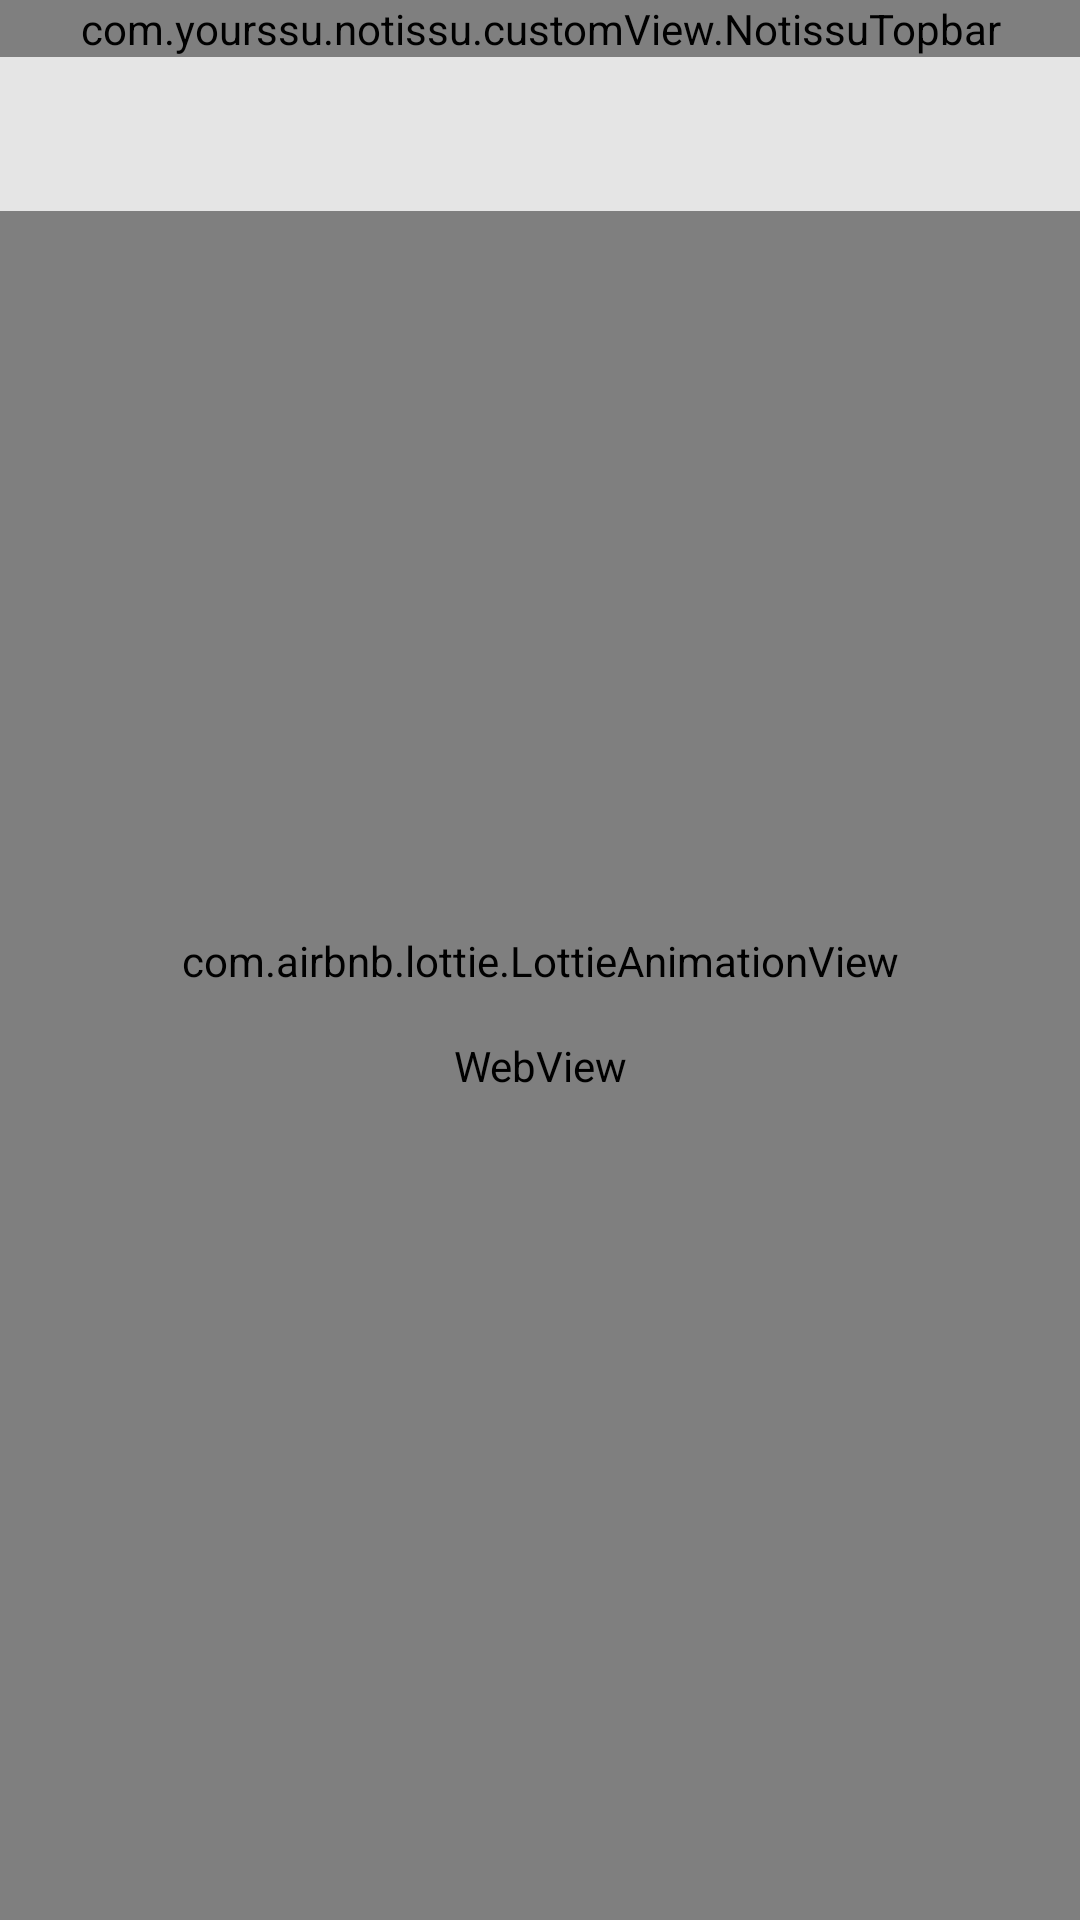

Layout XML and referenced resources for this Android screen:
<!-- AndroidManifest.xml: application theme AppTheme -->
<!-- res/layout/activity_noti_detail.xml -->
<?xml version="1.0" encoding="utf-8"?>
<layout>
    <data>
        <import type="android.view.View"/>
        <variable
            name="activity"
            type="com.yourssu.notissu.feature.notiDetail.NotiDetailActivity" />

        <variable
            name="isBookmarked"
            type="Boolean" />
    </data>

    <androidx.constraintlayout.widget.ConstraintLayout xmlns:android="http://schemas.android.com/apk/res/android"
        xmlns:app="http://schemas.android.com/apk/res-auto"
        xmlns:tools="http://schemas.android.com/tools"
        android:layout_width="match_parent"
        android:layout_height="match_parent"
        tools:context=".feature.notiDetail.NotiDetailActivity">

        <com.yourssu.notissu.customView.NotissuTopbar
            android:id="@+id/notiDetailTobBar"
            android:layout_width="match_parent"
            android:layout_height="wrap_content"
            app:layout_constraintEnd_toEndOf="parent"
            app:layout_constraintStart_toStartOf="parent"
            app:layout_constraintTop_toTopOf="parent"
            app:setBackButton="true"
            app:setLinkButton="true"
            app:setBookmarkButton="true"
            app:isChecked="@{isBookmarked}"/>

        <LinearLayout
            android:id="@+id/detailSimpleInfo"
            android:layout_width="match_parent"
            android:layout_height="wrap_content"
            android:orientation="vertical"
            android:background="@color/grey"
            android:paddingTop="8dp"
            android:paddingBottom="8dp"
            android:paddingStart="16dp"
            android:paddingEnd="16dp"
            app:layout_constraintEnd_toEndOf="parent"
            app:layout_constraintStart_toStartOf="parent"
            app:layout_constraintTop_toBottomOf="@+id/notiDetailTobBar">

            <TextView
                android:id="@+id/detailTitle"
                android:layout_width="match_parent"
                android:layout_height="wrap_content"
                android:textColor="@color/black"
                android:textSize="14dp"
                android:maxLines="1"
                android:ellipsize="end"
                tools:text="2020년 2월 졸업예정자 교원자격 무시험 검정원 우와 어쩌구 저쩌구" />

            <TextView
                android:id="@+id/detailDate"
                android:layout_width="match_parent"
                android:layout_height="wrap_content"
                android:maxLines="1"
                android:textSize="12dp"
                android:ellipsize="end"
                tools:text="2019.12.17 12:11" />
        </LinearLayout>


        <WebView
            android:id="@+id/notiMainText"
            android:layout_width="match_parent"
            android:layout_height="0dp"
            app:layout_constraintTop_toBottomOf="@+id/detailSimpleInfo"
            app:layout_constraintBottom_toTopOf="@+id/fileList"/>

        <LinearLayout
            android:id="@+id/fileList"
            android:visibility="gone"
            tools:visibility="visible"
            android:layout_width="match_parent"
            android:layout_height="@dimen/file_layout_height"
            app:layout_constraintEnd_toEndOf="parent"
            app:layout_constraintStart_toStartOf="parent"
            app:layout_constraintBottom_toBottomOf="parent"
            android:orientation="vertical">
            <View
                android:layout_width="match_parent"
                android:layout_height="10dp"
                android:background="@color/grey"/>

            <androidx.recyclerview.widget.RecyclerView
                android:id="@+id/fileRecycler"
                android:layout_width="match_parent"
                android:layout_height="match_parent"
                tools:listitem="@layout/item_file" />
        </LinearLayout>

        <com.airbnb.lottie.LottieAnimationView
            android:id="@+id/detailAnimationView"
            android:layout_gravity="center"
            android:layout_width="wrap_content"
            android:layout_height="wrap_content"
            app:layout_constraintStart_toStartOf="parent"
            app:layout_constraintBottom_toBottomOf="parent"
            app:layout_constraintEnd_toEndOf="parent"
            app:layout_constraintTop_toTopOf="parent"
            app:lottie_autoPlay="false"
            app:lottie_fileName="notissu_anim.json"
            app:lottie_loop="true"/>

    </androidx.constraintlayout.widget.ConstraintLayout>
</layout>
<!-- res/layout/item_file.xml (included above) -->
<?xml version="1.0" encoding="utf-8"?>
<androidx.constraintlayout.widget.ConstraintLayout xmlns:android="http://schemas.android.com/apk/res/android"
    xmlns:app="http://schemas.android.com/apk/res-auto"
    android:layout_width="match_parent"
    android:layout_height="wrap_content"
    xmlns:tools="http://schemas.android.com/tools">


    <TextView
        android:id="@+id/fileTitle"
        android:layout_width="0dp"
        android:layout_height="wrap_content"
        android:layout_marginStart="16dp"
        android:textColor="@color/black"
        android:textStyle="bold"
        android:textSize="16dp"
        android:maxLines="1"
        android:ellipsize="end"
        android:layout_marginTop="12dp"
        android:layout_marginBottom="12dp"
        app:layout_constraintStart_toStartOf="parent"
        app:layout_constraintEnd_toStartOf="@+id/downloadText"
        app:layout_constraintTop_toTopOf="parent"
        app:layout_constraintBottom_toBottomOf="parent"
        tools:text="첨부 1 - 교원 자격증 무시험 검정원서.hwp" />

    <TextView
        android:id="@+id/downloadText"
        android:layout_width="wrap_content"
        android:layout_height="wrap_content"
        android:text="@string/download"
        android:textColor="@color/colorAccent"
        android:textSize="16dp"
        android:paddingStart="16dp"
        android:paddingTop="12dp"
        android:paddingBottom="12dp"
        android:paddingEnd="16dp"
        app:layout_constraintEnd_toEndOf="parent"
        app:layout_constraintTop_toTopOf="parent"
        app:layout_constraintBottom_toBottomOf="parent"/>

    <View
        android:layout_width="match_parent"
        android:layout_height="1dp"
        android:background="@color/grey"
        android:layout_marginStart="10dp"
        app:layout_constraintBottom_toBottomOf="parent" />
</androidx.constraintlayout.widget.ConstraintLayout>
<!-- resources referenced by this layout -->
<resources>
  <color name="black">#111111</color>
  <color name="colorAccent">#2447bb</color>
  <color name="grey">#e5e5e5</color>
  <string name="download">다운로드</string>
  <style name="AppTheme" parent="Theme.AppCompat.Light.NoActionBar">
          
          <item name="colorPrimary">@color/colorPrimary</item>
          <item name="colorPrimaryDark">@color/colorPrimary</item>
          <item name="colorAccent">@color/colorAccent</item>
      </style>
  <color name="colorPrimary">#4964be</color>
</resources>
